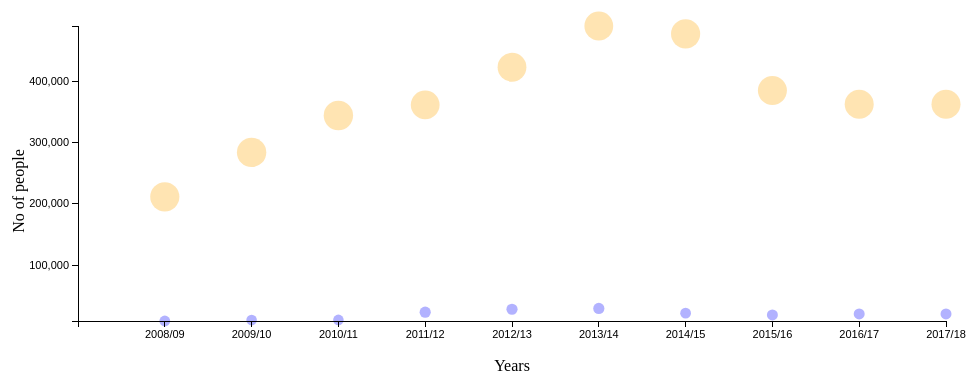
D3 v3 page, settled after 360 driven frames (6 s of simulated time); the page loaded 1 data file(s).


// ── bubble.js
(
    function () {
        'use strict'

        var Config = {
            chartWidth: 960,
            chartHeight: 400,
            title: 'Demo Chart',
            padding: 70,
            xTicks: 5,
            yTicks: 5,
            xAxisLabel: 'Years',
            yAxisLabel: 'No of people'
        }

        var margin = { top: 10, right: 10, bottom: 50, left: 50 };

        var chartDiv = d3.select('#bubbleChart')

        var hoverData = null

        var selectedCircle = undefined

        var actualWidth = parseInt(chartDiv.style('width'), 10)

        var svg = chartDiv.append('svg')
            .attr('width', actualWidth)
            .attr('height', Config.chartHeight)
            .attr('padding', 20)

        chartDiv.append('h3').text(Config.title)

        var dataset = undefined
        var maxX, xScale, yScale, rScale, colorXScale, colorYScale;

        var elPopup = chartDiv.append('div')
            .attr('class', 'popup')

        var popup = _.template(d3.select('#toolTip').html())

        d3.json('demodata.json', function (error, data) {
            if (error == null || error == undefined) {
                dataset = data;

                renderTheGraph(dataset)
            } else {
                window.alert('Something wrong happened while loading the data from JSON file. Try again.')
            }
        })

        d3.select(window).on('resize', resize)

        function renderTheGraph(dataset) {

            setScales(dataset)

            plotPoints(dataset)

            renderAxis(dataset)
        }

        function setScales(dataset) {

            xScale = d3.scale.linear()
                .domain([d3.min(dataset, function (d) { return d.Date }) - 1, d3.max(dataset, function (d) { return d.Date })])
                .range([Config.padding, actualWidth - Config.padding])
            // .tickFormat(function (d, i) { return tickLabel[i] })


            var maleMin = d3.min(dataset, function (d) { return d.Male })
            var femaleMin = d3.min(dataset, function (d) { return d.Female })

            var maleMax = d3.max(dataset, function (d) { return d.Male })
            var femaleMax = d3.max(dataset, function (d) { return d.Female })

            yScale = d3.scale.linear()
                .domain([Math.min(maleMin, femaleMin), Math.max(maleMax, femaleMax)])
                .range([(Config.chartHeight - Config.padding), 0 + (Config.padding / 2)])

            rScale = d3.scale.linear()
                .domain([0, 1])
                .range([5, 15])
        }

        function renderAxis(dataset) {
            var tickLabel = ['']

            dataset.forEach(eachData => {
                tickLabel.push(eachData.DateLabel)
            });

            //rendering xAxis
            var xAxis = d3.svg.axis()
            xAxis.scale(xScale)
            xAxis.orient('bottom')
            xAxis.tickFormat(function (d, i) { return tickLabel[i] })

            svg.append('g')
                .attr('class', 'axis')
                .attr('transform', 'translate(0,' + (Config.chartHeight - Config.padding) + ')')
                .call(xAxis)

            //text label for x axis
            svg.append('text')
                .attr('transform', 'translate(' + (actualWidth / 2) + ', ' + (Config.chartHeight - 20) + ')')
                .style('text-anchor', 'middle')
                .text(Config.xAxisLabel)

            //rendering yAxis
            var yAxis = d3.svg.axis()
            yAxis.scale(yScale)
            yAxis.orient('left')
            yAxis.ticks(Config.yTicks)

            svg.append('g')
                .attr('class', 'axis')
                .attr('transform', 'translate(' + Config.padding + ',0)')
                .call(yAxis)

            //text lable for y axis
            svg.append('text')
                .attr('transform', 'rotate(-90)')
                .attr('y', 0)
                .attr('x', 0 - (Config.chartHeight / 2))
                .attr('dy', '1em')
                .style('text-anchor', 'middle')
                .text(Config.yAxisLabel)
        }

        function plotPoints(dataset) {

            plotMalePoint(dataset)

            plotFemalePoint(dataset)

        }

        function plotMalePoint(dataset) {
            var maleCircle = svg.selectAll('.male.circle')
                .data(dataset)

            maleCircle.enter()
                .append('circle')
                .attr('class', 'circle-points')
                .attr('cx', function (d) {
                    return xScale(d.Date);
                })
                .attr('cy', function (d) {
                    return yScale(d.Male);
                })
                .attr('r', function (d) {
                    var weight = getWeight(d.Male, d.Total)
                    return rScale(weight);
                })
                .attr('opacity', '0.3')
                .attr('fill', 'orange')
                .on('mouseover', function (d) {
                    hoverData = d
                    this.classList.add('selected')
                    renderPopup()
                })
                .on('mouseout', function (d) {
                    hoverData = null
                    this.classList.remove('selected')
                    selectedCircle = null
                    hidePopup()
                })

        }

        function plotFemalePoint(dataset) {
            var femaleCircle = svg.selectAll('.female .circle')
                .data(dataset)
                .enter()
                .append('circle')

            femaleCircle.attr('cx', function (d) {
                return xScale(d.Date);
            })
                .attr('class', 'circle-points')
                .attr('cy', function (d) {
                    return yScale(d.Female);
                })
                .attr('r', function (d) {
                    var weight = getWeight(d.Female, d.Total)
                    return rScale(weight);
                })
                .attr('fill', 'blue')
                .attr('opacity', '0.3')
                .on('mouseover', function (d) {
                    hoverData = d
                    this.classList.add('selected')
                    renderPopup()
                })
                .on('mouseout', function (d) {
                    hoverData = null
                    this.classList.remove('selected')
                    selectedCircle = null
                    hidePopup()
                })
        }

        function getWeight(number, total) {
            return Number((number / total)).toFixed(2)
        }

        function renderPopup() {
            var x = 0
            var y = 0
            var selectedCircle = svg.select('.selected')
            if (selectedCircle && selectedCircle != null) {
                if (selectedCircle.attr('cx')) {
                    x = Number(selectedCircle.attr('cx'))
                    y = Number(selectedCircle.attr('cy'))
                }
            }

            var actualWidth = parseInt(chartDiv.style('width'), 10)

            var chartMidx = actualWidth / 2
            var chartMidy = Config.chartHeight / 2

            if (hoverData) {
                elPopup.html(popup({ demo: hoverData }))
                elPopup.attr('class', 'tool-tip')
                if (y < chartMidy) {
                    y -= 15
                    elPopup.style('top', y + 'px')
                    elPopup.style('bottom', 'auto')
                } else {
                    y = Config.chartHeight - y + 40
                    elPopup.style('top', 'auto')
                    elPopup.style('bottom', y + 'px')
                }
                if (x < chartMidx) {
                    x += 20
                    elPopup.style('right', 'auto')
                    elPopup.style('left', x + 'px')
                } else {
                    x = actualWidth - x + 20
                    elPopup.style('left', 'auto')
                    elPopup.style('right', x + 'px')
                }
                console.log(x)
                elPopup.style('position', 'absolute')
                elPopup.style('display', 'block')
            } else {
                elPopup.html('')
                elPopup.style('display', 'none')
            }
        }

        function hidePopup() {
            elPopup.style('display', 'none')
        }

        function resize() {
            //update width
            var actualWidth = parseInt(chartDiv.style('width'), 10)

            var svg = chartDiv.append('svg')
            .attr('width', actualWidth)
            .attr('height', Config.chartHeight)
            .attr('padding', 20)

            xScale.range([Config.padding, actualWidth - Config.padding])

            
        }
    }
)()

### data: demodata.json
[
 {
  "Date": 2008,
  "DateLabel": "2008/09",
  "Male": 211371,
  "Female": 8594,
  "Total": 219965
 },
 {
  "Date": 2009,
  "DateLabel": "2009/10",
  "Male": 284038,
  "Female": 10056,
  "Total": 294094
 },
 {
  "Date": 2010,
  "DateLabel": "2010/11",
  "Male": 344300,
  "Female": 10416,
  "Total": 354716
 },
 {
  "Date": 2011,
  "DateLabel": "2011/12",
  "Male": 361707,
  "Female": 22958,
  "Total": 384665
 },
 {
  "Date": 2012,
  "DateLabel": "2012/13",
  "Male": 423122,
  "Female": 27767,
  "Total": 450889
 },
 {
  "Date": 2013,
  "DateLabel": "2013/14",
  "Male": 490517,
  "Female": 29121,
  "Total": 519638
 },
 {
  "Date": 2014,
  "DateLabel": "2014/15",
  "Male": 477690,
  "Female": 21412,
  "Total": 499102
 },
 {
  "Date": 2015,
  "DateLabel": "2015/16",
  "Male": 385226,
  "Female": 18467,
  "Total": 403693
 },
 "... 2 more items"
]